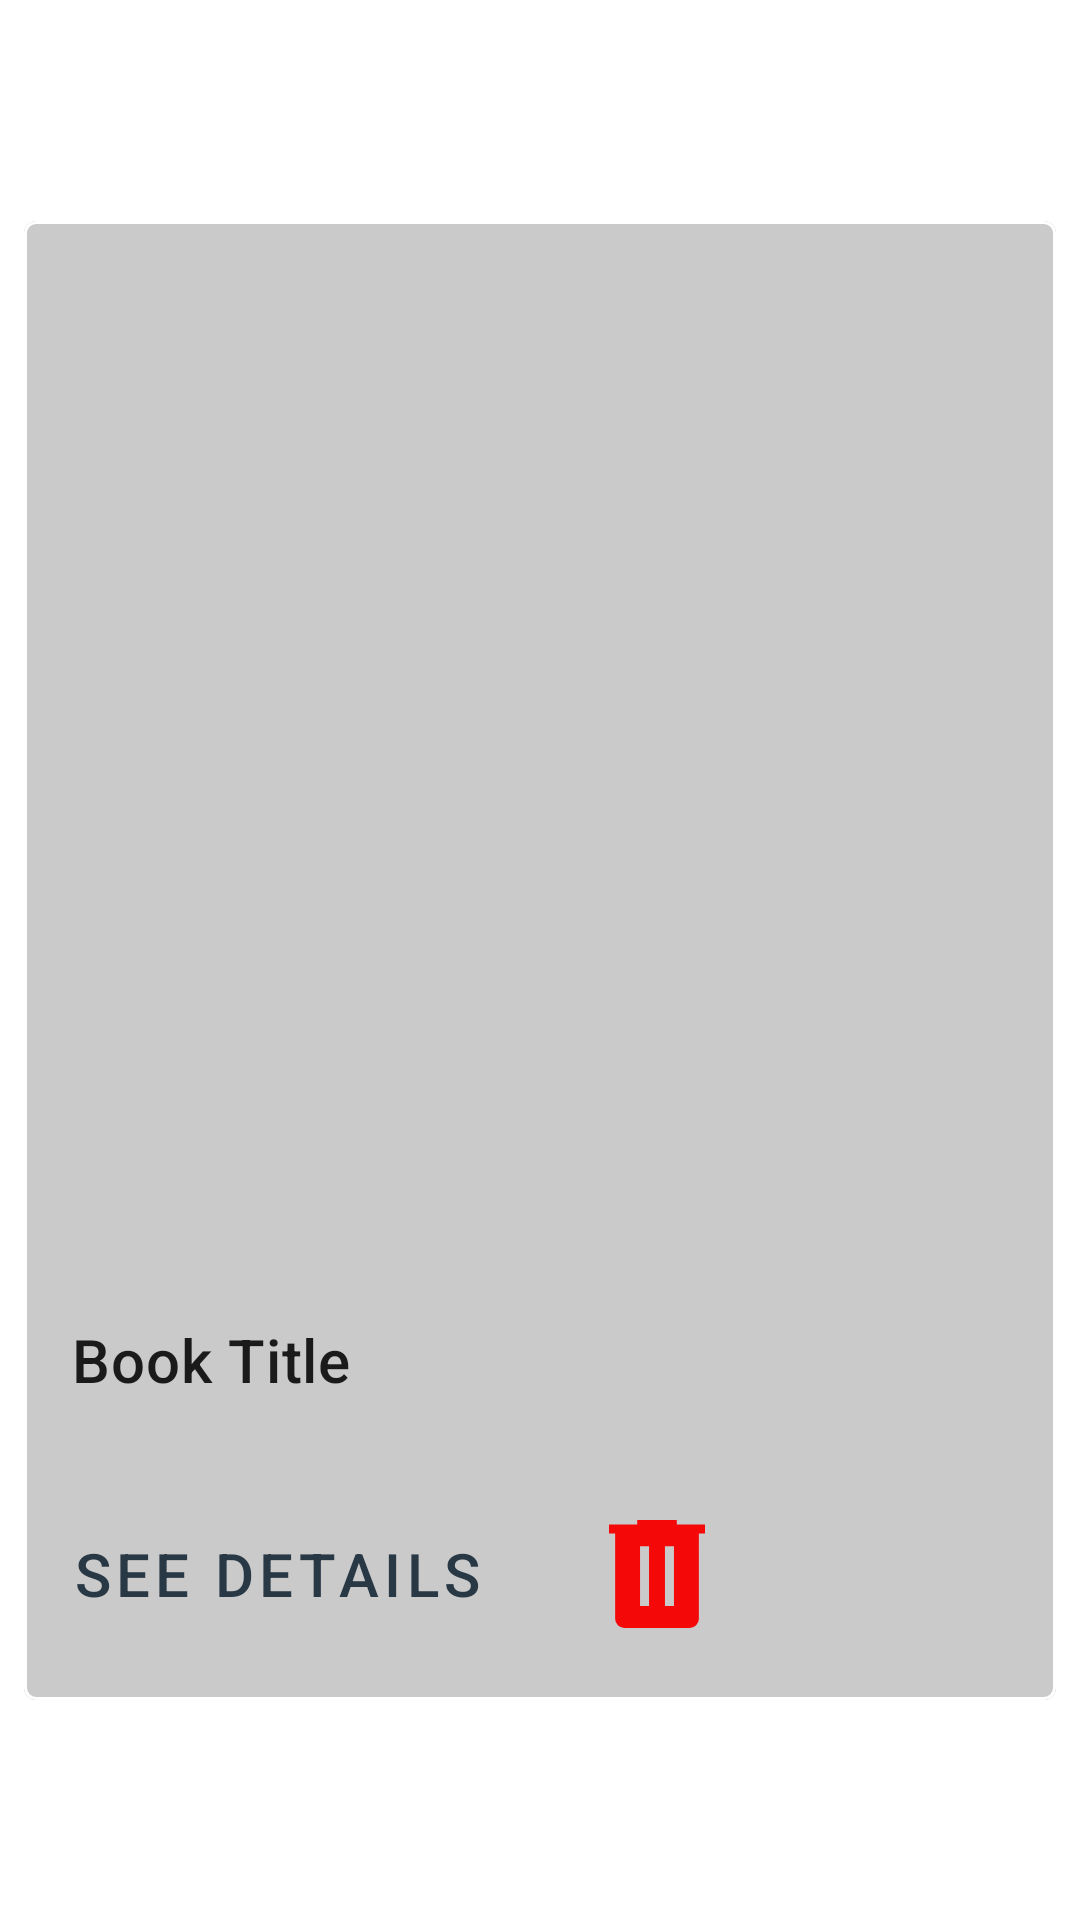

Reconstruct the res/layout file that produces this screen, plus the resources it refers to.
<!-- AndroidManifest.xml: application theme Theme.Books -->
<!-- res/layout/card_favorite.xml -->
<?xml version="1.0" encoding="utf-8"?>
<androidx.constraintlayout.widget.ConstraintLayout xmlns:android="http://schemas.android.com/apk/res/android"
    xmlns:app="http://schemas.android.com/apk/res-auto"
    xmlns:tools="http://schemas.android.com/tools"
    android:layout_width="match_parent"
    android:layout_height="wrap_content"
    android:background="#EEFFFFFF">

    <com.google.android.material.card.MaterialCardView

        android:id="@+id/card"
        android:layout_width="match_parent"
        android:layout_height="wrap_content"
        android:layout_margin="8dp"
        app:layout_constraintBottom_toBottomOf="parent"
        app:layout_constraintStart_toStartOf="parent"
        app:layout_constraintTop_toTopOf="parent"
        app:strokeWidth="1dp"
        app:strokeColor="@color/navy_900"
        app:cardElevation="0dp">

        <LinearLayout
            android:layout_width="match_parent"
            android:layout_height="wrap_content"
            android:background="#CACACA"
            android:orientation="vertical">

            
            <ImageView
                android:id="@+id/bookImage"
                android:layout_width="match_parent"
                android:layout_height="350dp"

                android:contentDescription=""
                android:scaleType="fitCenter" />

            <LinearLayout
                android:layout_width="match_parent"
                android:layout_height="wrap_content"
                android:orientation="vertical"
                android:padding="16dp">

                
                <TextView
                    android:id="@+id/bookTitle"
                    android:layout_width="wrap_content"
                    android:layout_height="wrap_content"
                    android:text="Book Title"
                    android:textAppearance="?attr/textAppearanceHeadline6" />
            </LinearLayout>

            
            <LinearLayout
                android:layout_width="wrap_content"
                android:layout_height="wrap_content"
                android:layout_margin="8dp"
                android:orientation="horizontal">

                <com.google.android.material.button.MaterialButton

                    android:id="@+id/buttonSeeDetails"
                    style="?attr/borderlessButtonStyle"
                    android:layout_width="wrap_content"
                    android:layout_height="wrap_content"
                    android:layout_marginEnd="8dp"
                    android:text="See details"
                    android:textSize="20sp" />

                <com.google.android.material.button.MaterialButton
                    android:id="@+id/buttonRemoveFromFavorites"
                    style="?attr/borderlessButtonStyle"
                    android:layout_width="wrap_content"
                    android:layout_height="wrap_content"
                    android:onClick="removeFromFavorites"
                    android:textAlignment="center"
                    android:textSize="20sp"
                    app:icon="@drawable/delete_fill1_wght400_grad0_opsz48"
                    app:iconGravity="textStart"
                    app:iconTint="#F40808" />

                <TextView
                    android:id="@+id/cardID"
                    android:layout_width="match_parent"
                    android:layout_height="wrap_content"
                    android:visibility="gone" />

            </LinearLayout>

        </LinearLayout>

    </com.google.android.material.card.MaterialCardView>

    
    
    
    
    
    

    
    
    
    

    
    
    
    
    
    
    
    
    
    
    

    
    
    
    
    
    
    
    
    
    
    
    
    
    
    
    
</androidx.constraintlayout.widget.ConstraintLayout>
<!-- resources referenced by this layout -->
<resources>
  <!-- drawable delete_fill1_wght400_grad0_opsz48 (drawable) -->
  <vector android:height="48dp" android:viewportHeight="48"
      android:viewportWidth="48" android:width="48dp" xmlns:android="http://schemas.android.com/apk/res/android">
      <path android:fillColor="#FF000000" android:pathData="M13.05,42q-1.2,0 -2.1,-0.9 -0.9,-0.9 -0.9,-2.1L10.05,10.5L8,10.5v-3h9.4L17.4,6h13.2v1.5L40,7.5v3h-2.05L37.95,39q0,1.2 -0.9,2.1 -0.9,0.9 -2.1,0.9ZM18.35,34.7h3L21.35,14.75h-3ZM26.65,34.7h3L29.65,14.75h-3Z"/>
  </vector>
  <style name="Theme.Books" parent="Theme.MaterialComponents.DayNight.NoActionBar">
          
  
  
          <item name="colorOnPrimary">@color/white</item>
          
  
          <item name="colorOnSecondary">@color/black</item>
          
          <item name="android:statusBarColor">?attr/colorPrimaryVariant</item>
          
  
  
              <item name="colorPrimary">#283845</item>
              <item name="colorPrimaryVariant">#283845</item>
              <item name="colorSecondary">@color/green_300</item>
              <item name="colorSecondaryVariant">@color/green_500</item>
  
          
  
          <item name="scrimBackground">@color/mtrl_scrim_color</item>
          <item name="textAppearanceHeadline1">@style/TextAppearance.MaterialComponents.Headline1</item>
          <item name="textAppearanceHeadline2">@style/TextAppearance.MaterialComponents.Headline2</item>
          <item name="textAppearanceHeadline3">@style/TextAppearance.MaterialComponents.Headline3</item>
          <item name="textAppearanceHeadline4">@style/TextAppearance.MaterialComponents.Headline4</item>
          <item name="textAppearanceHeadline5">@style/TextAppearance.MaterialComponents.Headline5</item>
          <item name="textAppearanceHeadline6">@style/TextAppearance.MaterialComponents.Headline6</item>
          <item name="textAppearanceSubtitle1">@style/TextAppearance.MaterialComponents.Subtitle1</item>
          <item name="textAppearanceSubtitle2">@style/TextAppearance.MaterialComponents.Subtitle2</item>
          <item name="textAppearanceBody1">@style/TextAppearance.MaterialComponents.Body1</item>
          <item name="textAppearanceBody2">@style/TextAppearance.MaterialComponents.Body2</item>
          <item name="textAppearanceCaption">@style/TextAppearance.MaterialComponents.Caption</item>
          <item name="textAppearanceButton">@style/TextAppearance.MaterialComponents.Button</item>
          <item name="textAppearanceOverline">@style/TextAppearance.MaterialComponents.Overline</item>
  
      </style>
  <!-- not gathered from this repository: default colours our renderer supplied (Android Studio template values) -->
  <color name="black">#FF000000</color>
  <color name="white">#FFFFFFFF</color>
</resources>
